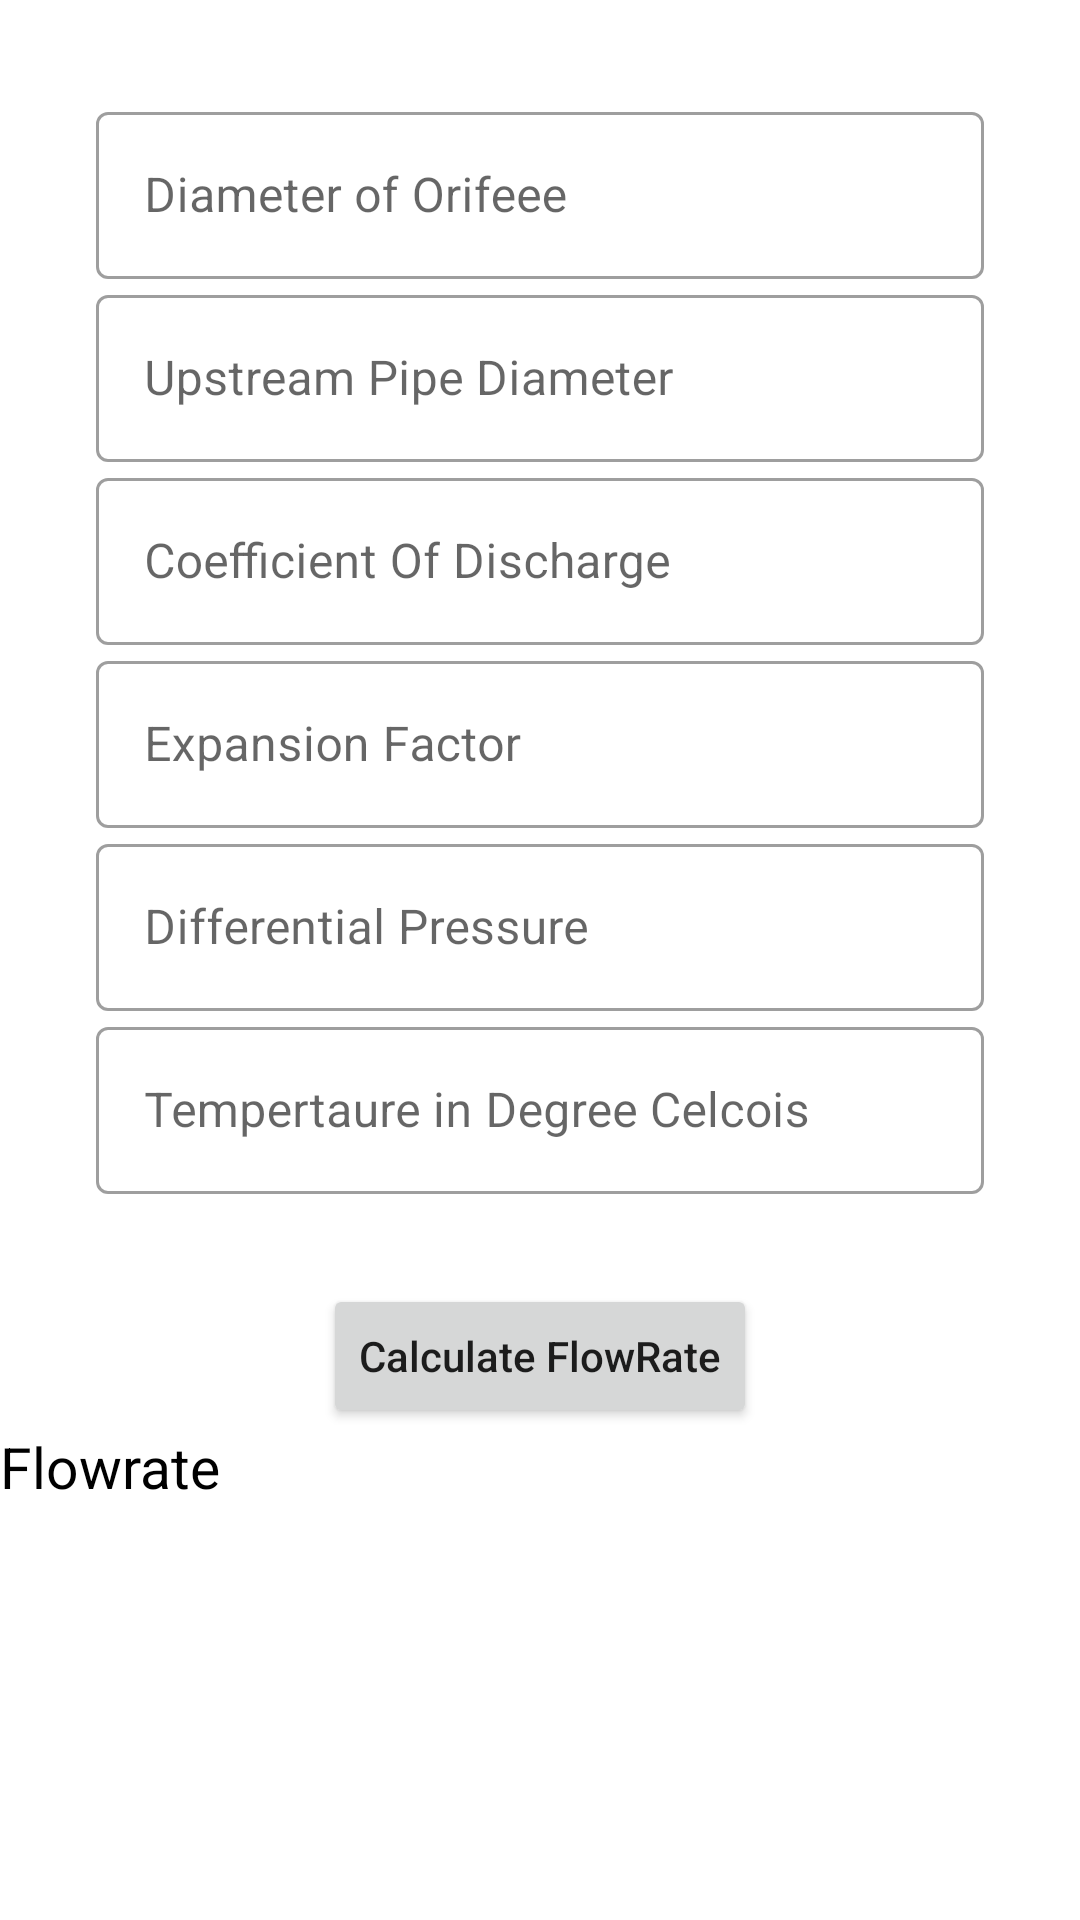

The Android layout XML behind this screen, and the referenced resources:
<!-- AndroidManifest.xml: application theme Theme.BluetoothUpdated -->
<!-- res/layout/activity_calculations.xml -->
<?xml version="1.0" encoding="utf-8"?>
<LinearLayout xmlns:android="http://schemas.android.com/apk/res/android"
    xmlns:app="http://schemas.android.com/apk/res-auto"
    xmlns:tools="http://schemas.android.com/tools"
    android:layout_width="match_parent"
    android:layout_height="match_parent"
    android:orientation="vertical"
    tools:context=".CalculationsActivity">


    <LinearLayout
        android:layout_width="match_parent"
        android:layout_height="wrap_content"
        android:layout_marginStart="32dp"
        android:layout_marginTop="32dp"
        android:orientation="vertical"
        android:layout_marginEnd="32dp">

        <com.google.android.material.textfield.TextInputLayout
            style="@style/Widget.MaterialComponents.TextInputLayout.OutlinedBox"
            android:layout_width="match_parent"
            android:hint="Diameter of Orifeee"
            android:layout_height="wrap_content">

            <com.google.android.material.textfield.TextInputEditText
                android:id="@+id/d"
                android:layout_width="match_parent"
                android:layout_height="wrap_content"
                android:inputType="numberDecimal"></com.google.android.material.textfield.TextInputEditText>
        </com.google.android.material.textfield.TextInputLayout>

        <com.google.android.material.textfield.TextInputLayout
            style="@style/Widget.MaterialComponents.TextInputLayout.OutlinedBox"
            android:layout_width="match_parent"
            android:hint="Upstream Pipe Diameter"
            android:layout_height="wrap_content">

            <com.google.android.material.textfield.TextInputEditText
                android:id="@+id/D"
                android:layout_width="match_parent"
                android:layout_height="wrap_content"
                android:inputType="numberDecimal"
               ></com.google.android.material.textfield.TextInputEditText>
        </com.google.android.material.textfield.TextInputLayout>

        <com.google.android.material.textfield.TextInputLayout
            style="@style/Widget.MaterialComponents.TextInputLayout.OutlinedBox"
            android:layout_width="match_parent"
            android:hint="Coefficient Of Discharge"
            android:layout_height="wrap_content">

            <com.google.android.material.textfield.TextInputEditText
                android:id="@+id/C"
                android:layout_width="match_parent"
                android:layout_height="wrap_content"
                android:inputType="numberDecimal"
                ></com.google.android.material.textfield.TextInputEditText>
        </com.google.android.material.textfield.TextInputLayout>

        <com.google.android.material.textfield.TextInputLayout
            style="@style/Widget.MaterialComponents.TextInputLayout.OutlinedBox"
            android:layout_width="match_parent"
            android:hint="Expansion Factor"
            android:layout_height="wrap_content">

            <com.google.android.material.textfield.TextInputEditText
                android:id="@+id/E"
                android:layout_width="match_parent"
                android:layout_height="wrap_content"
                android:inputType="numberDecimal"
               ></com.google.android.material.textfield.TextInputEditText>
        </com.google.android.material.textfield.TextInputLayout>

        <com.google.android.material.textfield.TextInputLayout
            style="@style/Widget.MaterialComponents.TextInputLayout.OutlinedBox"
            android:layout_width="match_parent"
            android:hint="Differential Pressure"
            android:layout_height="wrap_content">

            <com.google.android.material.textfield.TextInputEditText
                android:id="@+id/DeltaP"
                android:layout_width="match_parent"
                android:layout_height="wrap_content"
                android:inputType="numberDecimal"
               ></com.google.android.material.textfield.TextInputEditText>
        </com.google.android.material.textfield.TextInputLayout>















        <com.google.android.material.textfield.TextInputLayout
            style="@style/Widget.MaterialComponents.TextInputLayout.OutlinedBox"
            android:layout_width="match_parent"
            android:hint="Tempertaure in Degree Celcois"
            android:layout_height="wrap_content">

            <com.google.android.material.textfield.TextInputEditText
                android:id="@+id/T"
                android:layout_width="match_parent"
                android:layout_height="wrap_content"
                android:inputType="numberDecimal"
              >
    </com.google.android.material.textfield.TextInputEditText>
        </com.google.android.material.textfield.TextInputLayout>


    </LinearLayout>
    <Button
        android:id="@+id/SaveBTN"
        android:layout_marginTop="30dp"
        android:layout_width="wrap_content"
        android:layout_gravity="center"
        android:textAllCaps="false"
        android:text="Calculate FlowRate"
        android:layout_height="wrap_content"></Button>

    <TextView
        android:id="@+id/FlowrateTV"
        android:layout_width="match_parent"
        android:layout_height="wrap_content"
        android:hint="Flowrate"
        android:textColorHint="#000000"
        android:textSize="19sp" />
</LinearLayout>
<!-- resources referenced by this layout -->
<resources>
  <style name="Theme.BluetoothUpdated" parent="Theme.MaterialComponents.DayNight.DarkActionBar">
          
          <item name="colorPrimary">@color/purple_500</item>
          <item name="colorPrimaryVariant">@color/purple_700</item>
          <item name="colorOnPrimary">@color/white</item>
          
          <item name="colorSecondary">@color/teal_200</item>
          <item name="colorSecondaryVariant">@color/teal_700</item>
          <item name="colorOnSecondary">@color/black</item>
          
          <item name="android:statusBarColor" tools:targetApi="l">?attr/colorPrimaryVariant</item>
          
      </style>
  <!-- not gathered from this repository: default colours our renderer supplied (Android Studio template values) -->
  <color name="purple_500">#FF6200EE</color>
  <color name="purple_700">#FF3700B3</color>
  <color name="teal_200">#FF03DAC5</color>
  <color name="teal_700">#FF018786</color>
  <color name="black">#FF000000</color>
  <color name="white">#FFFFFFFF</color>
</resources>
